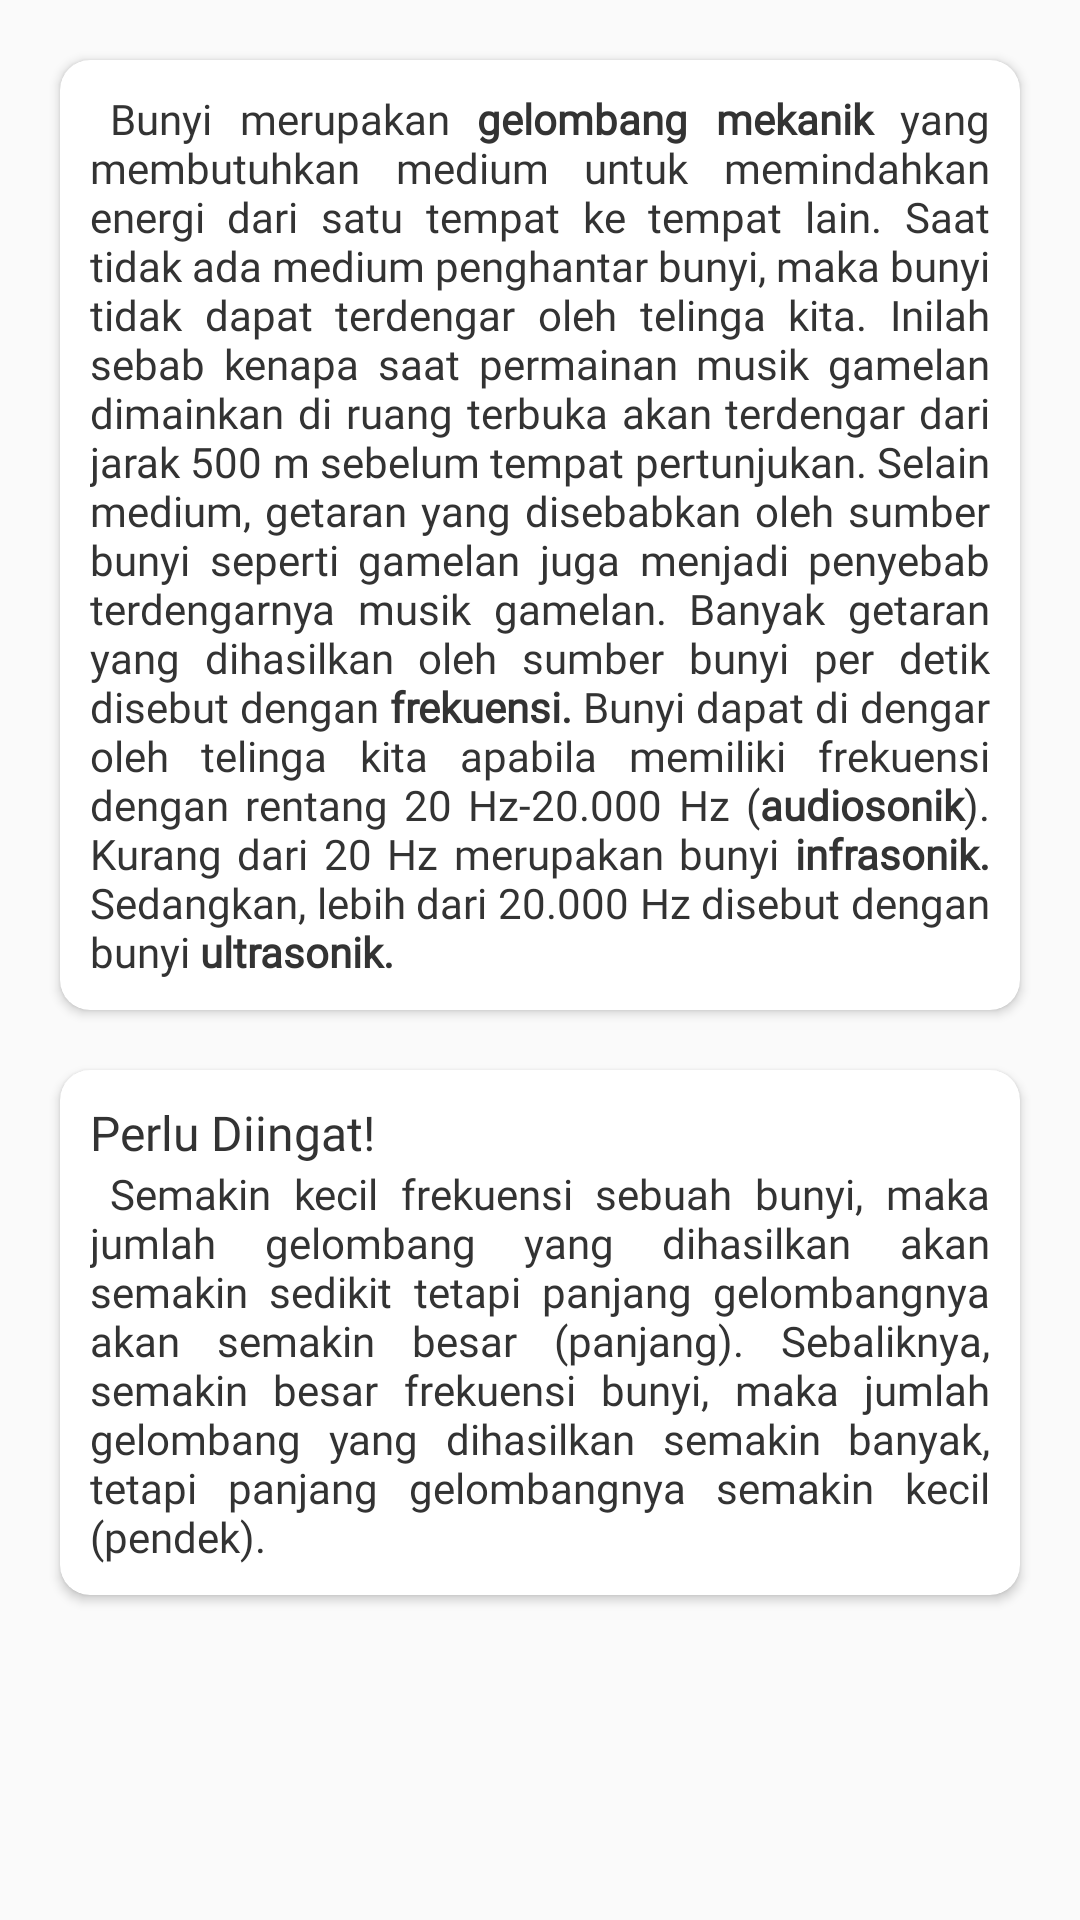

Android layout source for this screen:
<!-- AndroidManifest.xml: application theme AppTheme -->
<!-- res/layout/slide_1_2.xml -->
<?xml version="1.0" encoding="utf-8"?>
<ScrollView xmlns:android="http://schemas.android.com/apk/res/android"
    xmlns:app="http://schemas.android.com/apk/res-auto"
    android:layout_width="match_parent"
    android:layout_height="match_parent">
    <LinearLayout
        android:layout_width="match_parent"
        android:orientation="vertical"
        android:layout_height="match_parent">

        <androidx.cardview.widget.CardView
            app:layout_constraintTop_toTopOf="parent"
            android:layout_width="match_parent"
            android:layout_height="wrap_content"
            app:cardCornerRadius="10dp"
            android:background="@color/backgroundWhite"
            app:cardBackgroundColor="@color/backgroundWhite"
            android:layout_marginStart="20dp"
            android:layout_marginEnd="20dp"
            android:layout_marginBottom="10dp"
            android:layout_marginTop="20dp"
            >
            <LinearLayout
                android:padding="10dp"
                android:layout_width="match_parent"
                android:layout_height="wrap_content"
                android:orientation="vertical">
                <TextView
                    android:layout_width="match_parent"
                    android:layout_height="wrap_content"
                    android:textSize="14sp"
                    android:justificationMode="inter_word"
                    android:fontFamily="@font/raleway_reguler"
                    android:textColor="@color/textColorBlack"
                    android:text="@string/materi_1_2_1"/>

            </LinearLayout>
        </androidx.cardview.widget.CardView>
        <androidx.cardview.widget.CardView
            app:layout_constraintTop_toTopOf="parent"
            android:layout_width="match_parent"
            android:layout_height="wrap_content"
            app:cardCornerRadius="10dp"
            android:background="@color/backgroundWhite"
            app:cardBackgroundColor="@color/backgroundWhite"
            android:layout_marginStart="20dp"
            android:layout_marginEnd="20dp"
            android:layout_marginBottom="20dp"
            android:layout_marginTop="10dp"
            >
            <LinearLayout
                android:padding="10dp"
                android:layout_width="match_parent"
                android:layout_height="wrap_content"
                android:orientation="vertical">
                <TextView
                    android:layout_width="wrap_content"
                    android:layout_height="wrap_content"
                    android:text="@string/perlu_diingat"
                    android:textSize="16sp"
                    android:fontFamily="@font/raleway_bold"
                    android:textColor="@color/textColorBlack"/>

                <TextView
                    android:layout_width="match_parent"
                    android:layout_height="wrap_content"
                    android:textSize="14sp"
                    android:justificationMode="inter_word"
                    android:fontFamily="@font/raleway_reguler"
                    android:textColor="@color/textColorBlack"
                    android:text="@string/materi_1_2_2"/>

            </LinearLayout>
        </androidx.cardview.widget.CardView>

    </LinearLayout>
</ScrollView>
<!-- resources referenced by this layout -->
<resources>
  <color name="backgroundWhite">#ffffff</color>
  <color name="textColorBlack">#333</color>
  <string name="materi_1_2_1">
          \tBunyi merupakan <b>gelombang mekanik</b> yang membutuhkan medium untuk memindahkan energi dari satu tempat ke tempat lain. Saat tidak ada medium penghantar bunyi, maka bunyi tidak dapat terdengar oleh telinga kita. Inilah sebab kenapa saat permainan musik gamelan dimainkan di ruang terbuka akan terdengar dari jarak 500 m sebelum tempat pertunjukan. Selain medium, getaran yang disebabkan oleh sumber bunyi seperti gamelan juga menjadi penyebab terdengarnya musik gamelan. Banyak getaran yang dihasilkan oleh sumber bunyi per detik disebut dengan <b>frekuensi.</b> Bunyi dapat di dengar oleh telinga kita apabila memiliki frekuensi dengan rentang 20 Hz-20.000 Hz (<b>audiosonik</b>). Kurang dari 20 Hz merupakan bunyi <b>infrasonik.</b> Sedangkan, lebih dari 20.000 Hz disebut dengan bunyi <b>ultrasonik.</b>
      </string>
  <string name="materi_1_2_2">
          \tSemakin kecil frekuensi sebuah bunyi, maka jumlah gelombang yang dihasilkan akan semakin sedikit tetapi panjang gelombangnya akan semakin besar (panjang). Sebaliknya, semakin besar frekuensi bunyi, maka jumlah gelombang yang dihasilkan semakin banyak, tetapi panjang gelombangnya semakin kecil (pendek).
      </string>
  <string name="perlu_diingat">Perlu Diingat!</string>
  <style name="AppTheme" parent="Theme.AppCompat.Light.DarkActionBar">
          
          <item name="colorPrimary">@color/frenchPuce</item>
          <item name="colorPrimaryDark">@color/chocolate</item>
          <item name="colorAccent">@color/rufous</item>
          <item name="windowNoTitle">true</item>
          <item name="windowActionBar">false</item>
      </style>
  <color name="frenchPuce">#621708</color>
  <color name="chocolate">#220901</color>
  <color name="rufous">#941B0C</color>
</resources>
